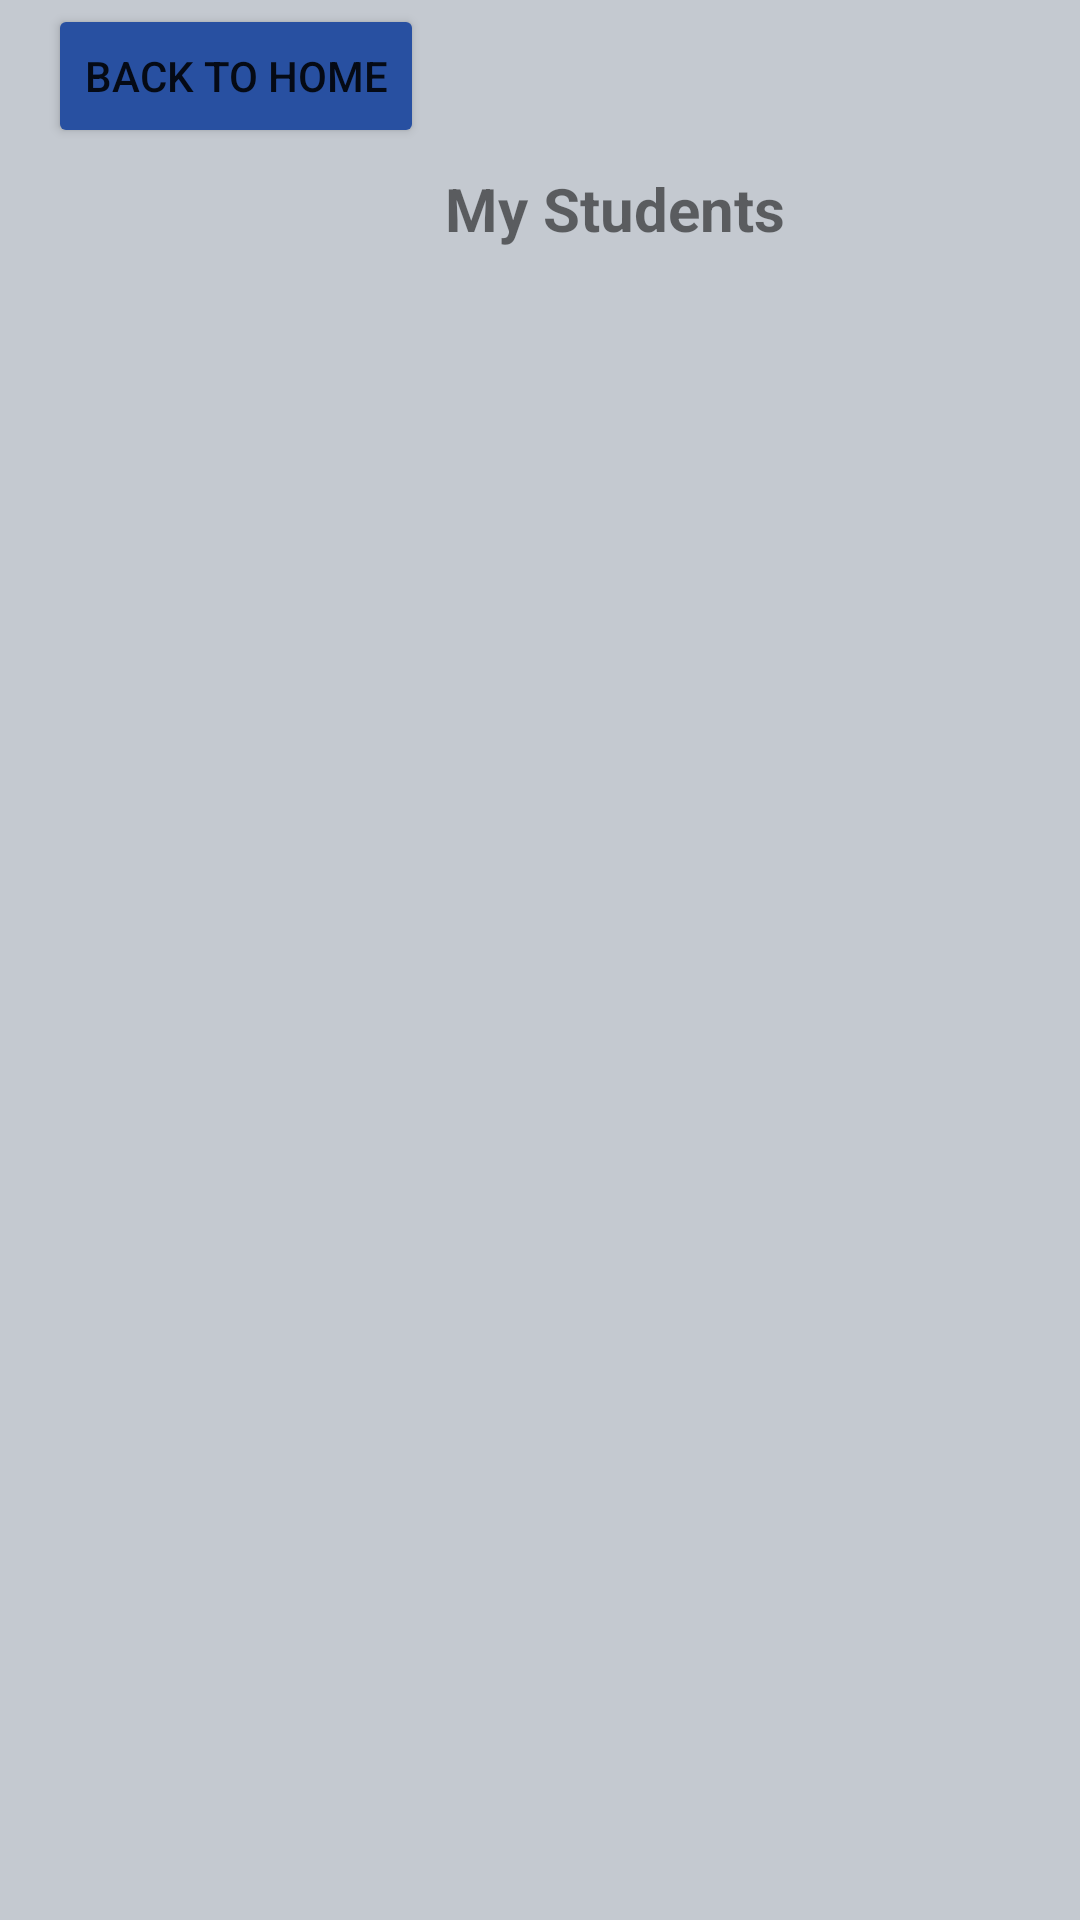

Android layout source for this screen:
<!-- AndroidManifest.xml: application theme Theme.MyMentoApp -->
<!-- res/layout/activity_student_listing.xml -->
<?xml version="1.0" encoding="utf-8"?>
<androidx.constraintlayout.widget.ConstraintLayout xmlns:android="http://schemas.android.com/apk/res/android"
    xmlns:app="http://schemas.android.com/apk/res-auto"
    xmlns:tools="http://schemas.android.com/tools"
    android:layout_width="match_parent"
    android:layout_height="wrap_content"
    android:layout_gravity="center"
    android:background="#C4C9D0">

    <include
        android:id="@+id/toolbar_home"
        layout="@layout/toolbar_home"
        android:layout_width="match_parent"
        android:layout_height="wrap_content" />

    <ScrollView
        android:layout_width="322dp"
        android:layout_height="655dp"
        android:layout_marginStart="44dp"
        android:layout_marginLeft="44dp"
        android:layout_marginEnd="45dp"
        android:layout_marginRight="45dp"
        app:layout_constraintEnd_toEndOf="parent"
        app:layout_constraintHorizontal_bias="0.0"
        app:layout_constraintStart_toStartOf="parent"
        app:layout_constraintTop_toBottomOf="@+id/toolbar_home"
        >

        <LinearLayout
            android:layout_width="match_parent"
            android:layout_height="wrap_content"
            android:orientation="vertical">

            <TextView
                android:id="@+id/student_list_title"
                android:layout_width="wrap_content"
                android:layout_height="58dp"
                android:layout_gravity="center"
                android:text="My Students"
                android:textSize="20sp"
                android:textStyle="bold" />

            <LinearLayout
                android:id="@+id/layout_student_list"
                android:layout_width="match_parent"
                android:layout_height="wrap_content"
                android:gravity="center"
                android:orientation="vertical">

            </LinearLayout>

        </LinearLayout>
    </ScrollView>

</androidx.constraintlayout.widget.ConstraintLayout>
<!-- res/layout/toolbar_home.xml (included above) -->
<?xml version="1.0" encoding="utf-8"?>
<androidx.appcompat.widget.Toolbar xmlns:android="http://schemas.android.com/apk/res/android"    xmlns:app="http://schemas.android.com/apk/res-auto"    xmlns:tools="http://schemas.android.com/tools"    android:id="@+id/toolbar_home"
    android:layout_width="match_parent"
    android:layout_height="wrap_content"
    android:elevation="4dp"
    android:paddingBottom="5dp"
    tools:targetApi="lollipop">

    <Button
        android:id="@+id/back_home"
        android:layout_width="wrap_content"
        android:layout_height="wrap_content"
        android:layout_gravity="start"
        android:text="@string/home"
        app:backgroundTint="#2850a1"
        app:cornerRadius="10dp"
        app:iconTint="#00BCD4"
        app:iconTintMode="src_in" />
</androidx.appcompat.widget.Toolbar>
<!-- resources referenced by this layout -->
<resources>
  <string name="home">Back to home</string>
  <style name="Theme.MyMentoApp" parent="Theme.MaterialComponents.DayNight.NoActionBar">
          
          <item name="colorPrimary">@color/blue</item>
          <item name="colorPrimaryVariant">@color/blue</item>
          <item name="colorOnPrimary">@color/white</item>
          
          <item name="colorSecondary">@color/teal_200</item>
          <item name="colorSecondaryVariant">@color/teal_700</item>
          <item name="colorOnSecondary">@color/black</item>
          
          <item name="android:statusBarColor" tools:targetApi="l">?attr/colorPrimaryVariant</item>
          
      </style>
  <color name="blue">#2850a1</color>
  <color name="white">#FFFFFFFF</color>
  <color name="teal_200">#FF03DAC5</color>
  <color name="teal_700">#FF018786</color>
  <color name="black">#FF000000</color>
</resources>
